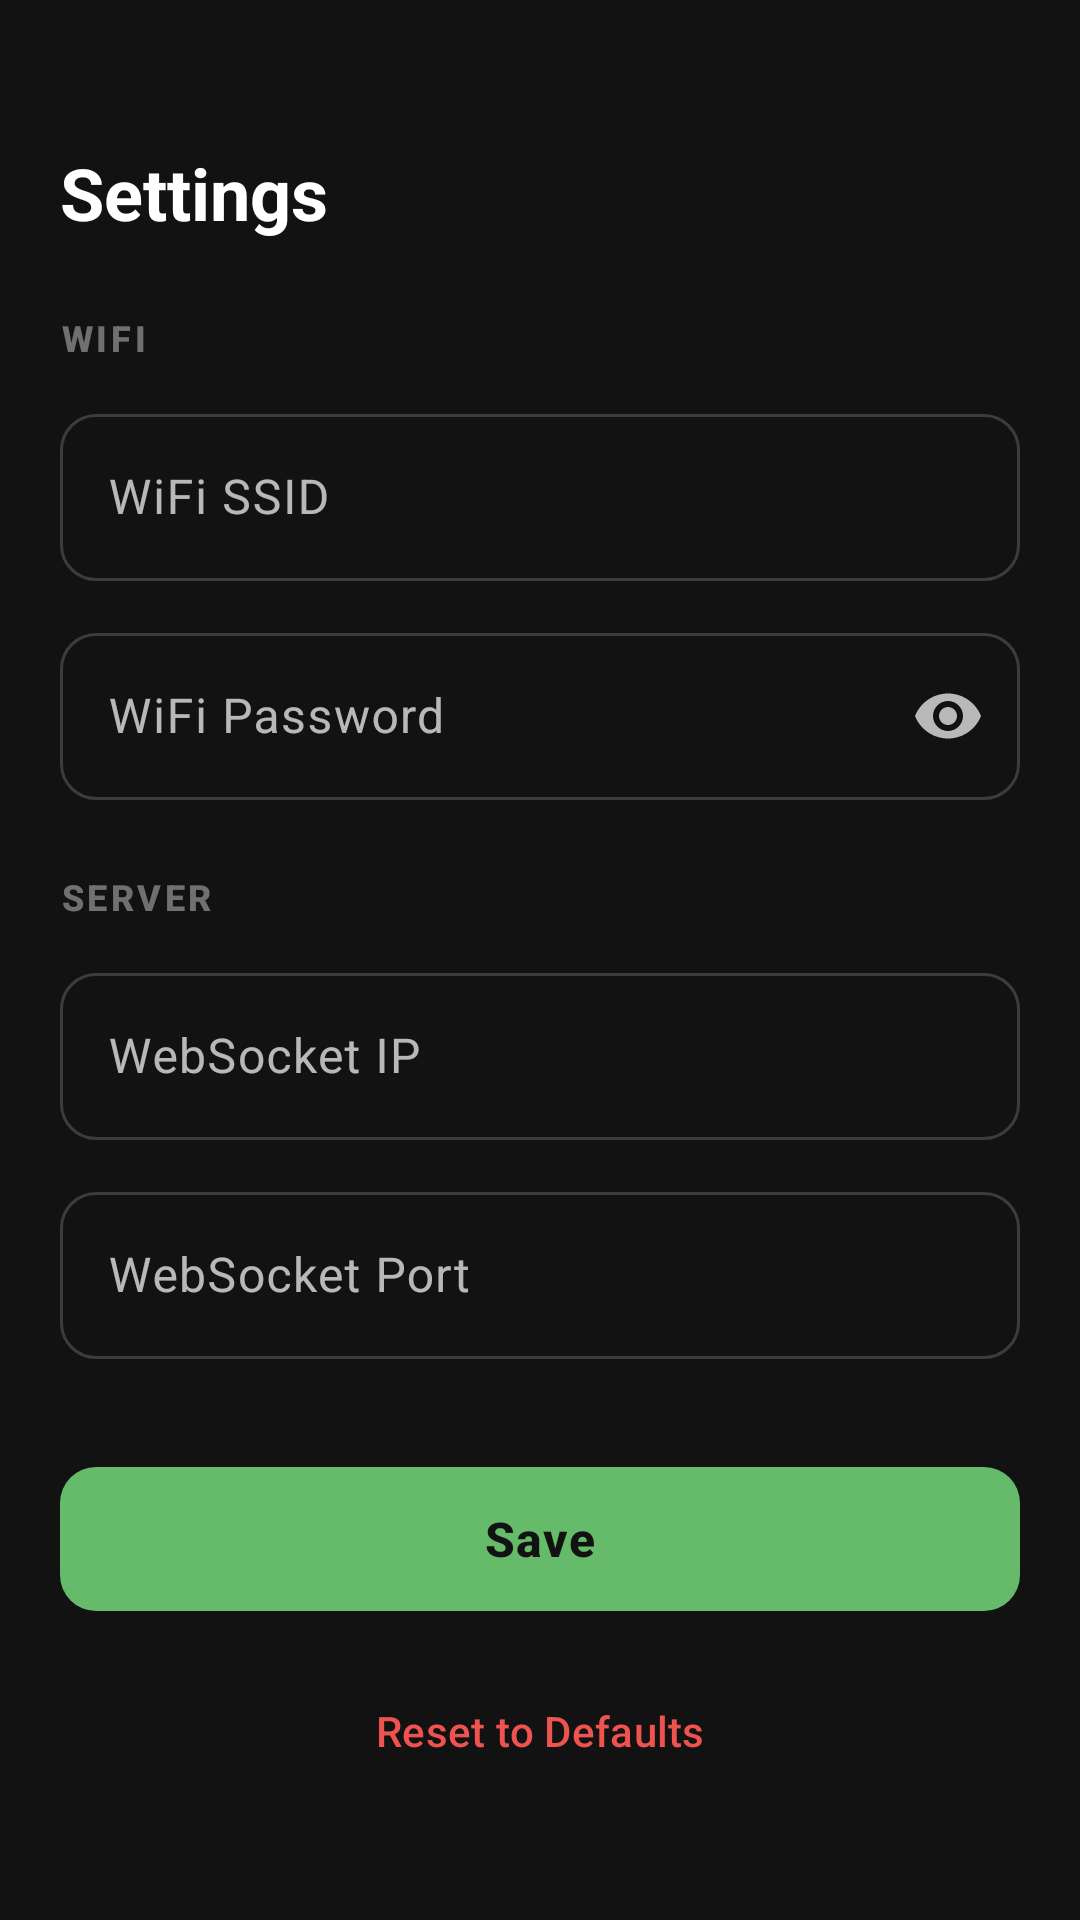

This screen was rendered from an Android layout file. Write that file and the resources it references.
<!-- AndroidManifest.xml: application theme Theme.LuckyTap -->
<!-- res/layout/activity_settings.xml -->
<?xml version="1.0" encoding="utf-8"?>
<ScrollView xmlns:android="http://schemas.android.com/apk/res/android"
    xmlns:app="http://schemas.android.com/apk/res-auto"
    xmlns:tools="http://schemas.android.com/tools"
    android:layout_width="match_parent"
    android:layout_height="match_parent"
    android:background="@color/background_dark"
    android:fillViewport="true"
    tools:context=".SettingsActivity">

    <LinearLayout
        android:layout_width="match_parent"
        android:layout_height="wrap_content"
        android:orientation="vertical"
        android:paddingLeft="20dp"
        android:paddingRight="20dp"
        android:paddingTop="48dp"
        android:paddingBottom="20dp">

        
        <TextView
            android:layout_width="wrap_content"
            android:layout_height="wrap_content"
            android:text="@string/title_settings"
            android:textSize="24sp"
            android:textStyle="bold"
            android:textColor="@color/on_surface_dark"
            android:layout_marginBottom="24dp" />

        
        <TextView
            android:layout_width="wrap_content"
            android:layout_height="wrap_content"
            style="@style/TextAppearance.NFCApp.SectionHeader"
            android:text="@string/connection_label_wifi"
            android:layout_marginBottom="12dp" />

        <com.google.android.material.textfield.TextInputLayout
            style="@style/Widget.Material3.TextInputLayout.OutlinedBox"
            android:layout_width="match_parent"
            android:layout_height="wrap_content"
            android:layout_marginBottom="12dp"
            android:hint="@string/label_wifi_ssid"
            app:helperTextEnabled="true"
            app:boxCornerRadiusTopStart="12dp"
            app:boxCornerRadiusTopEnd="12dp"
            app:boxCornerRadiusBottomStart="12dp"
            app:boxCornerRadiusBottomEnd="12dp">

            <com.google.android.material.textfield.TextInputEditText
                android:id="@+id/editWifiSsid"
                android:layout_width="match_parent"
                android:layout_height="wrap_content"
                android:inputType="text"
                android:autofillHints="username"
                tools:targetApi="o"
                android:textColor="@color/on_surface_dark" />
        </com.google.android.material.textfield.TextInputLayout>

        <com.google.android.material.textfield.TextInputLayout
            style="@style/Widget.Material3.TextInputLayout.OutlinedBox"
            android:layout_width="match_parent"
            android:layout_height="wrap_content"
            android:layout_marginBottom="24dp"
            android:hint="@string/label_wifi_password"
            app:helperTextEnabled="true"
            app:boxCornerRadiusTopStart="12dp"
            app:boxCornerRadiusTopEnd="12dp"
            app:boxCornerRadiusBottomStart="12dp"
            app:boxCornerRadiusBottomEnd="12dp"
            app:endIconMode="password_toggle">

            <com.google.android.material.textfield.TextInputEditText
                android:id="@+id/editWifiPassword"
                android:layout_width="match_parent"
                android:layout_height="wrap_content"
                android:inputType="textPassword"
                android:autofillHints="password"
                tools:targetApi="o"
                android:textColor="@color/on_surface_dark" />
        </com.google.android.material.textfield.TextInputLayout>

        
        <TextView
            android:layout_width="wrap_content"
            android:layout_height="wrap_content"
            style="@style/TextAppearance.NFCApp.SectionHeader"
            android:text="@string/connection_label_server"
            android:layout_marginBottom="12dp" />

        <com.google.android.material.textfield.TextInputLayout
            style="@style/Widget.Material3.TextInputLayout.OutlinedBox"
            android:layout_width="match_parent"
            android:layout_height="wrap_content"
            android:layout_marginBottom="12dp"
            android:hint="@string/label_ws_ip"
            app:helperTextEnabled="true"
            app:boxCornerRadiusTopStart="12dp"
            app:boxCornerRadiusTopEnd="12dp"
            app:boxCornerRadiusBottomStart="12dp"
            app:boxCornerRadiusBottomEnd="12dp">

            <com.google.android.material.textfield.TextInputEditText
                android:id="@+id/editWsIp"
                android:layout_width="match_parent"
                android:layout_height="wrap_content"
                android:inputType="text"
                android:importantForAutofill="no"
                tools:targetApi="o"
                android:textColor="@color/on_surface_dark" />
        </com.google.android.material.textfield.TextInputLayout>

        <com.google.android.material.textfield.TextInputLayout
            style="@style/Widget.Material3.TextInputLayout.OutlinedBox"
            android:layout_width="match_parent"
            android:layout_height="wrap_content"
            android:layout_marginBottom="32dp"
            android:hint="@string/label_ws_port"
            app:helperTextEnabled="true"
            app:boxCornerRadiusTopStart="12dp"
            app:boxCornerRadiusTopEnd="12dp"
            app:boxCornerRadiusBottomStart="12dp"
            app:boxCornerRadiusBottomEnd="12dp">

            <com.google.android.material.textfield.TextInputEditText
                android:id="@+id/editWsPort"
                android:layout_width="match_parent"
                android:layout_height="wrap_content"
                android:inputType="number"
                android:importantForAutofill="no"
                tools:targetApi="o"
                android:textColor="@color/on_surface_dark" />
        </com.google.android.material.textfield.TextInputLayout>

        
        <com.google.android.material.button.MaterialButton
            android:id="@+id/buttonSave"
            style="@style/Widget.NFCApp.Button.Primary"
            android:layout_width="match_parent"
            android:layout_height="wrap_content"
            android:text="@string/button_save"
            android:layout_marginBottom="12dp" />

        
        <com.google.android.material.button.MaterialButton
            android:id="@+id/buttonResetDefaults"
            style="@style/Widget.NFCApp.Button.Text"
            android:layout_width="match_parent"
            android:layout_height="wrap_content"
            android:text="@string/button_reset_defaults"
            android:textColor="@color/error_red" />

    </LinearLayout>
</ScrollView>
<!-- resources referenced by this layout -->
<resources>
  <color name="background_dark">#FF121212</color>
  <color name="error_red">#FFEF5350</color>
  <color name="on_surface_dark">#FFFFFFFF</color>
  <string name="button_reset_defaults">Reset to Defaults</string>
  <string name="button_save">Save</string>
  <string name="connection_label_server">Server</string>
  <string name="connection_label_wifi">WiFi</string>
  <string name="label_wifi_password">WiFi Password</string>
  <string name="label_wifi_ssid">WiFi SSID</string>
  <string name="label_ws_ip">WebSocket IP</string>
  <string name="label_ws_port">WebSocket Port</string>
  <string name="title_settings">Settings</string>
  <style name="TextAppearance.NFCApp.SectionHeader" parent="TextAppearance.Material3.LabelSmall">
          <item name="android:textSize">12sp</item>
          <item name="android:textColor">@color/on_surface_dim_dark</item>
          <item name="android:textStyle">bold</item>
          <item name="android:letterSpacing">0.1</item>
          <item name="android:textAllCaps">true</item>
      </style>
  <style name="Widget.NFCApp.Button.Primary" parent="Widget.Material3.Button">
          <item name="backgroundTint">@color/primary_green</item>
          <item name="android:textColor">@color/on_primary</item>
          <item name="cornerRadius">12dp</item>
          <item name="android:minHeight">56dp</item>
          <item name="android:textSize">16sp</item>
          <item name="android:textStyle">bold</item>
          <item name="android:letterSpacing">0.02</item>
      </style>
  <style name="Widget.NFCApp.Button.Text" parent="Widget.Material3.Button.TextButton">
          <item name="android:textColor">@color/on_surface_medium_dark</item>
          <item name="cornerRadius">12dp</item>
          <item name="android:textSize">14sp</item>
      </style>
  <style name="Theme.LuckyTap" parent="Theme.Material3.Dark.NoActionBar">
          
          <item name="colorPrimary">@color/primary_green</item>
          <item name="colorOnPrimary">@color/on_primary</item>
          <item name="colorPrimaryContainer">@color/primary_green_muted</item>
          <item name="colorOnPrimaryContainer">@color/white</item>
  
          
          <item name="colorSecondary">@color/secondary_blue</item>
          <item name="colorOnSecondary">@color/on_secondary</item>
  
          
          <item name="colorTertiary">@color/tertiary_amber</item>
  
          
          <item name="android:colorBackground">@color/background_dark</item>
          <item name="colorSurface">@color/surface_dark</item>
          <item name="colorSurfaceVariant">@color/surface_variant_dark</item>
          <item name="colorOnSurface">@color/on_surface_dark</item>
          <item name="colorOnSurfaceVariant">@color/on_surface_medium_dark</item>
          <item name="colorOutline">@color/outline_dark</item>
  
          
          <item name="colorError">@color/error_red</item>
  
          
          <item name="android:statusBarColor">@color/background_dark</item>
          <item name="android:navigationBarColor">@color/background_dark</item>
      </style>
  <color name="on_surface_dim_dark">#66FFFFFF</color>
  <color name="primary_green">#FF66BB6A</color>
  <color name="on_primary">#FF121212</color>
  <color name="on_surface_medium_dark">#B3FFFFFF</color>
  <color name="primary_green_muted">#FF388E3C</color>
  <color name="white">#FFFFFFFF</color>
  <color name="secondary_blue">#FF64B5F6</color>
  <color name="on_secondary">#FF121212</color>
  <color name="tertiary_amber">#FFFFB74D</color>
  <color name="surface_dark">#FF1E1E1E</color>
  <color name="surface_variant_dark">#FF2C2C2C</color>
  <color name="outline_dark">#FF3C3C3C</color>
</resources>
